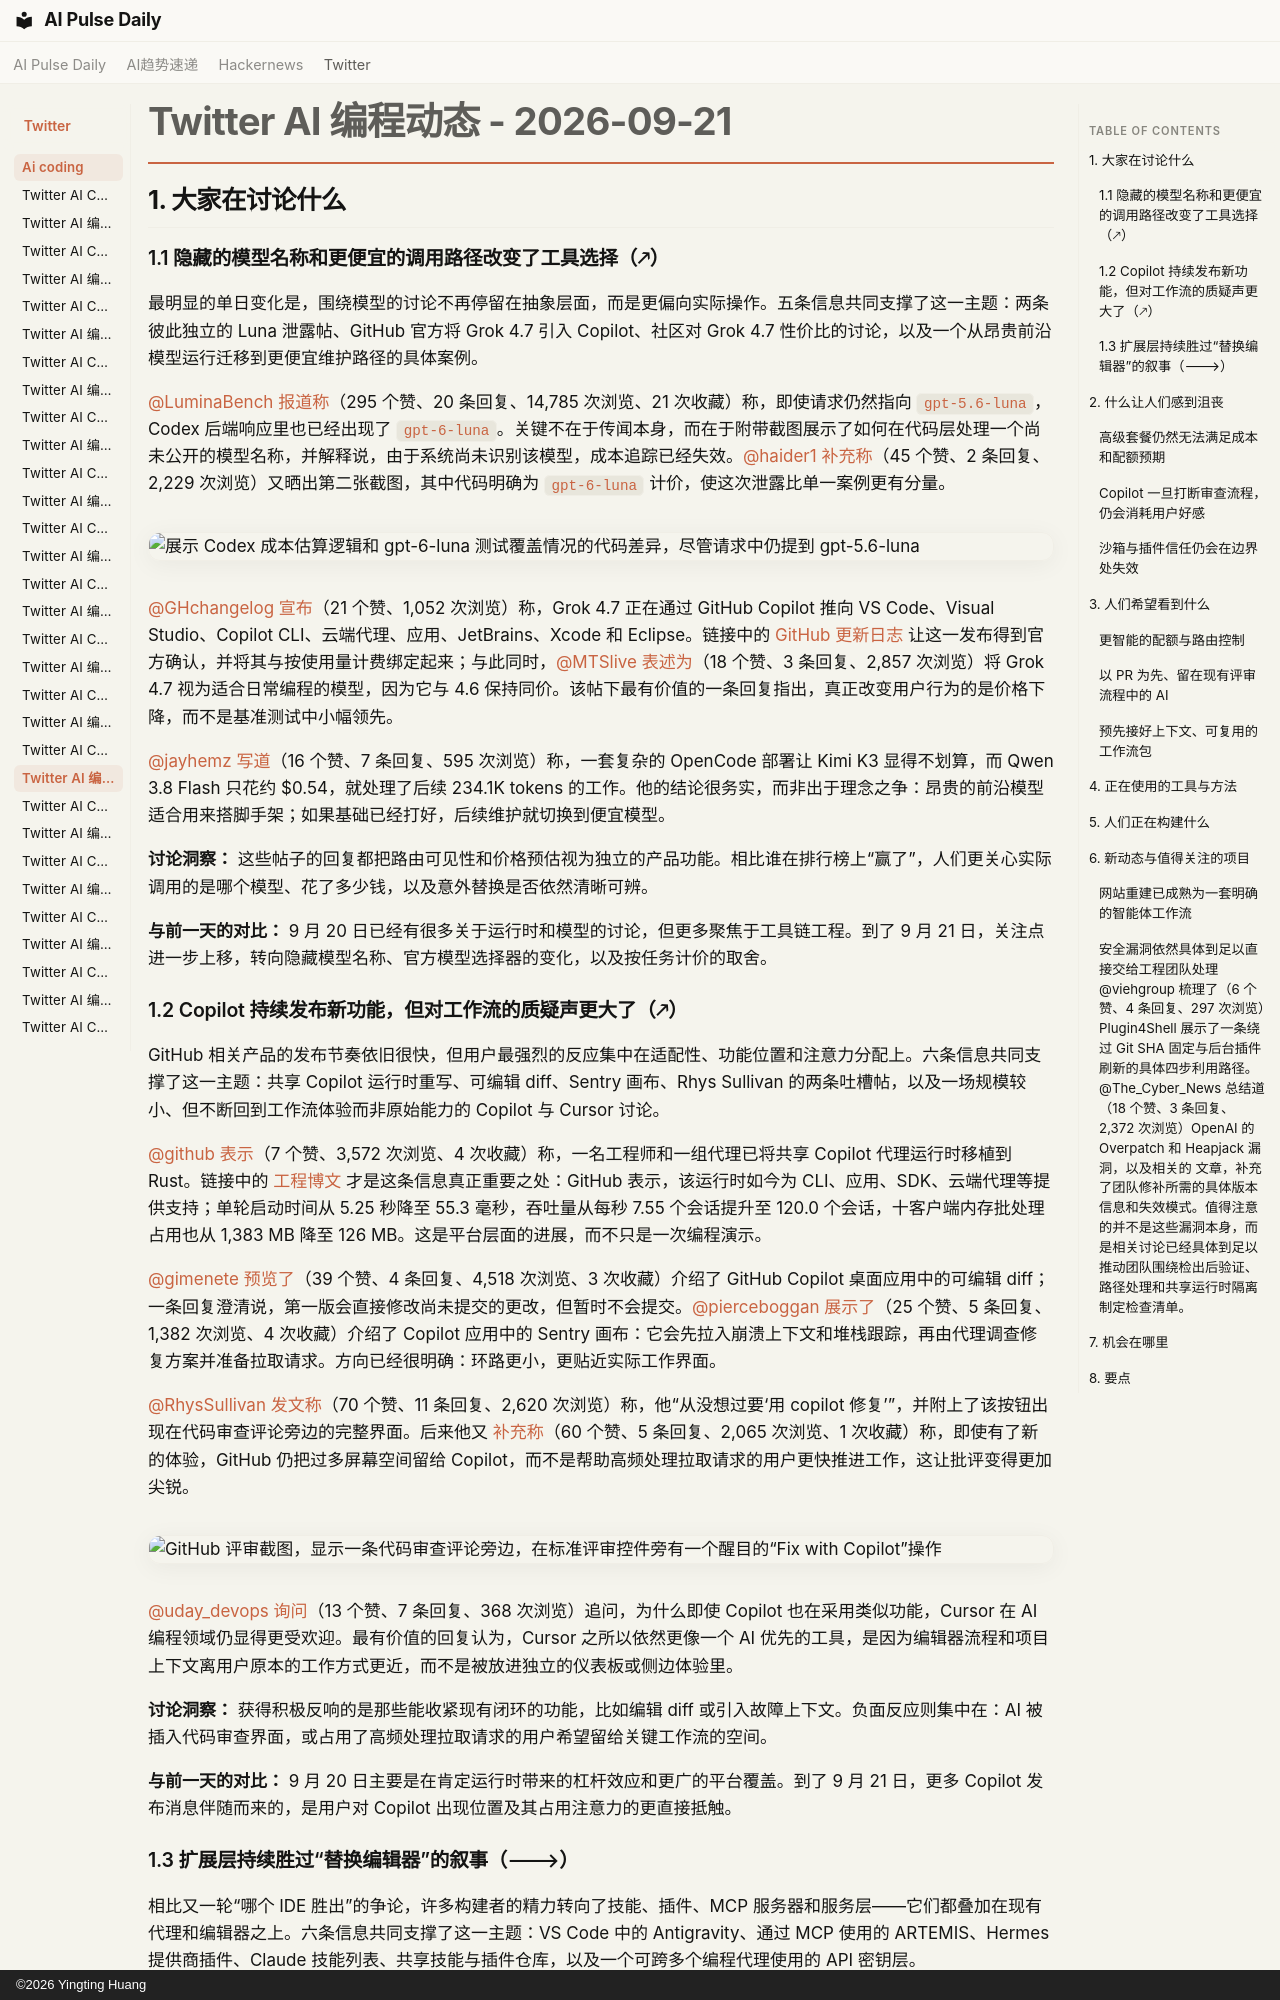

repository: vibewatch/vibewatch.github.io · page: twitter/ai-coding/2026-09-21.zh/index.html · generator: mkdocs · copyright: ©2026 Yingting Huang

# Twitter AI 编程动态 - 2026-09-21

## 1. 大家在讨论什么

### 1.1 隐藏的模型名称和更便宜的调用路径改变了工具选择（🡕）

最明显的单日变化是，围绕模型的讨论不再停留在抽象层面，而是更偏向实际操作。五条信息共同支撑了这一主题：两条彼此独立的 Luna 泄露帖、GitHub 官方将 Grok 4.7 引入 Copilot、社区对 Grok 4.7 性价比的讨论，以及一个从昂贵前沿模型运行迁移到更便宜维护路径的具体案例。

[@LuminaBench](https://x.com/LuminaBench) [报道称](https://x.com/LuminaBench/status/2102021742042452111)（295 个赞、20 条回复、14,785 次浏览、21 次收藏）称，即使请求仍然指向 `gpt-5.6-luna`，Codex 后端响应里也已经出现了 `gpt-6-luna`。关键不在于传闻本身，而在于附带截图展示了如何在代码层处理一个尚未公开的模型名称，并解释说，由于系统尚未识别该模型，成本追踪已经失效。[@haider1](https://x.com/haider1) [补充称](https://x.com/haider1/status/2102095513810076123)（45 个赞、2 条回复、2,229 次浏览）又晒出第二张截图，其中代码明确为 `gpt-6-luna` 计价，使这次泄露比单一案例更有分量。

![展示 Codex 成本估算逻辑和 gpt-6-luna 测试覆盖情况的代码差异，尽管请求中仍提到 gpt-5.6-luna](https://pbs.twimg.com/media/HSwipaKb0AEUcSS.png)

[@GHchangelog](https://x.com/GHchangelog) [宣布](https://x.com/GHchangelog/status/2102080447345807530)（21 个赞、1,052 次浏览）称，Grok 4.7 正在通过 GitHub Copilot 推向 VS Code、Visual Studio、Copilot CLI、云端代理、应用、JetBrains、Xcode 和 Eclipse。链接中的 [GitHub 更新日志](https://github.blog/changelog/2026-09-21-grok-4-7-is-now-available-in-github-copilot) 让这一发布得到官方确认，并将其与按使用量计费绑定起来；与此同时，[@MTSlive](https://x.com/MTSlive) [表述为](https://x.com/MTSlive/status/2102161470238892269)（18 个赞、3 条回复、2,857 次浏览）将 Grok 4.7 视为适合日常编程的模型，因为它与 4.6 保持同价。该帖下最有价值的一条回复指出，真正改变用户行为的是价格下降，而不是基准测试中小幅领先。

[@jayhemz](https://x.com/jayhemz) [写道](https://x.com/jayhemz/status/2102096563812090089)（16 个赞、7 条回复、595 次浏览）称，一套复杂的 OpenCode 部署让 Kimi K3 显得不划算，而 Qwen 3.8 Flash 只花约 $0.54，就处理了后续 234.1K tokens 的工作。他的结论很务实，而非出于理念之争：昂贵的前沿模型适合用来搭脚手架；如果基础已经打好，后续维护就切换到便宜模型。

**讨论洞察：** 这些帖子的回复都把路由可见性和价格预估视为独立的产品功能。相比谁在排行榜上“赢了”，人们更关心实际调用的是哪个模型、花了多少钱，以及意外替换是否依然清晰可辨。

**与前一天的对比：** 9 月 20 日已经有很多关于运行时和模型的讨论，但更多聚焦于工具链工程。到了 9 月 21 日，关注点进一步上移，转向隐藏模型名称、官方模型选择器的变化，以及按任务计价的取舍。

### 1.2 Copilot 持续发布新功能，但对工作流的质疑声更大了（🡕）

GitHub 相关产品的发布节奏依旧很快，但用户最强烈的反应集中在适配性、功能位置和注意力分配上。六条信息共同支撑了这一主题：共享 Copilot 运行时重写、可编辑 diff、Sentry 画布、Rhys Sullivan 的两条吐槽帖，以及一场规模较小、但不断回到工作流体验而非原始能力的 Copilot 与 Cursor 讨论。

[@github](https://x.com/github) [表示](https://x.com/github/status/2102103572867358977)（7 个赞、3,572 次浏览、4 次收藏）称，一名工程师和一组代理已将共享 Copilot 代理运行时移植到 Rust。链接中的 [工程博文](https://github.blog/ai-and-ml/generative-ai/migrating-the-github-copilot-runtime-to-rust-using-copilot/?utm_source=x-copilot-rust&utm_medium=social&utm_campaign=github-app-cli-Q1-push) 才是这条信息真正重要之处：GitHub 表示，该运行时如今为 CLI、应用、SDK、云端代理等提供支持；单轮启动时间从 5.25 秒降至 55.3 毫秒，吞吐量从每秒 7.55 个会话提升至 120.0 个会话，十客户端内存批处理占用也从 1,383 MB 降至 126 MB。这是平台层面的进展，而不只是一次编程演示。

[@gimenete](https://x.com/gimenete) [预览了](https://x.com/gimenete/status/2102063244491858051)（39 个赞、4 条回复、4,518 次浏览、3 次收藏）介绍了 GitHub Copilot 桌面应用中的可编辑 diff；一条回复澄清说，第一版会直接修改尚未提交的更改，但暂时不会提交。[@pierceboggan](https://x.com/pierceboggan) [展示了](https://x.com/pierceboggan/status/2102119009982497060)（25 个赞、5 条回复、1,382 次浏览、4 次收藏）介绍了 Copilot 应用中的 Sentry 画布：它会先拉入崩溃上下文和堆栈跟踪，再由代理调查修复方案并准备拉取请求。方向已经很明确：环路更小，更贴近实际工作界面。

[@RhysSullivan](https://x.com/RhysSullivan) [发文称](https://x.com/RhysSullivan/status/2101924119571013744)（70 个赞、11 条回复、2,620 次浏览）称，他“从没想过要‘用 copilot 修复’”，并附上了该按钮出现在代码审查评论旁边的完整界面。后来他又 [补充称](https://x.com/RhysSullivan/status/2102146232638718067)（60 个赞、5 条回复、2,065 次浏览、1 次收藏）称，即使有了新的体验，GitHub 仍把过多屏幕空间留给 Copilot，而不是帮助高频处理拉取请求的用户更快推进工作，这让批评变得更加尖锐。

![GitHub 评审截图，显示一条代码审查评论旁边，在标准评审控件旁有一个醒目的“Fix with Copilot”操作](https://pbs.twimg.com/media/HSuIzcwasAA1eqE.jpg)

[@uday_devops](https://x.com/uday_devops) [询问](https://x.com/uday_devops/status/2102035120848797769)（13 个赞、7 条回复、368 次浏览）追问，为什么即使 Copilot 也在采用类似功能，Cursor 在 AI 编程领域仍显得更受欢迎。最有价值的回复认为，Cursor 之所以依然更像一个 AI 优先的工具，是因为编辑器流程和项目上下文离用户原本的工作方式更近，而不是被放进独立的仪表板或侧边体验里。

**讨论洞察：** 获得积极反响的是那些能收紧现有闭环的功能，比如编辑 diff 或引入故障上下文。负面反应则集中在：AI 被插入代码审查界面，或占用了高频处理拉取请求的用户希望留给关键工作流的空间。

**与前一天的对比：** 9 月 20 日主要是在肯定运行时带来的杠杆效应和更广的平台覆盖。到了 9 月 21 日，更多 Copilot 发布消息伴随而来的，是用户对 Copilot 出现位置及其占用注意力的更直接抵触。
